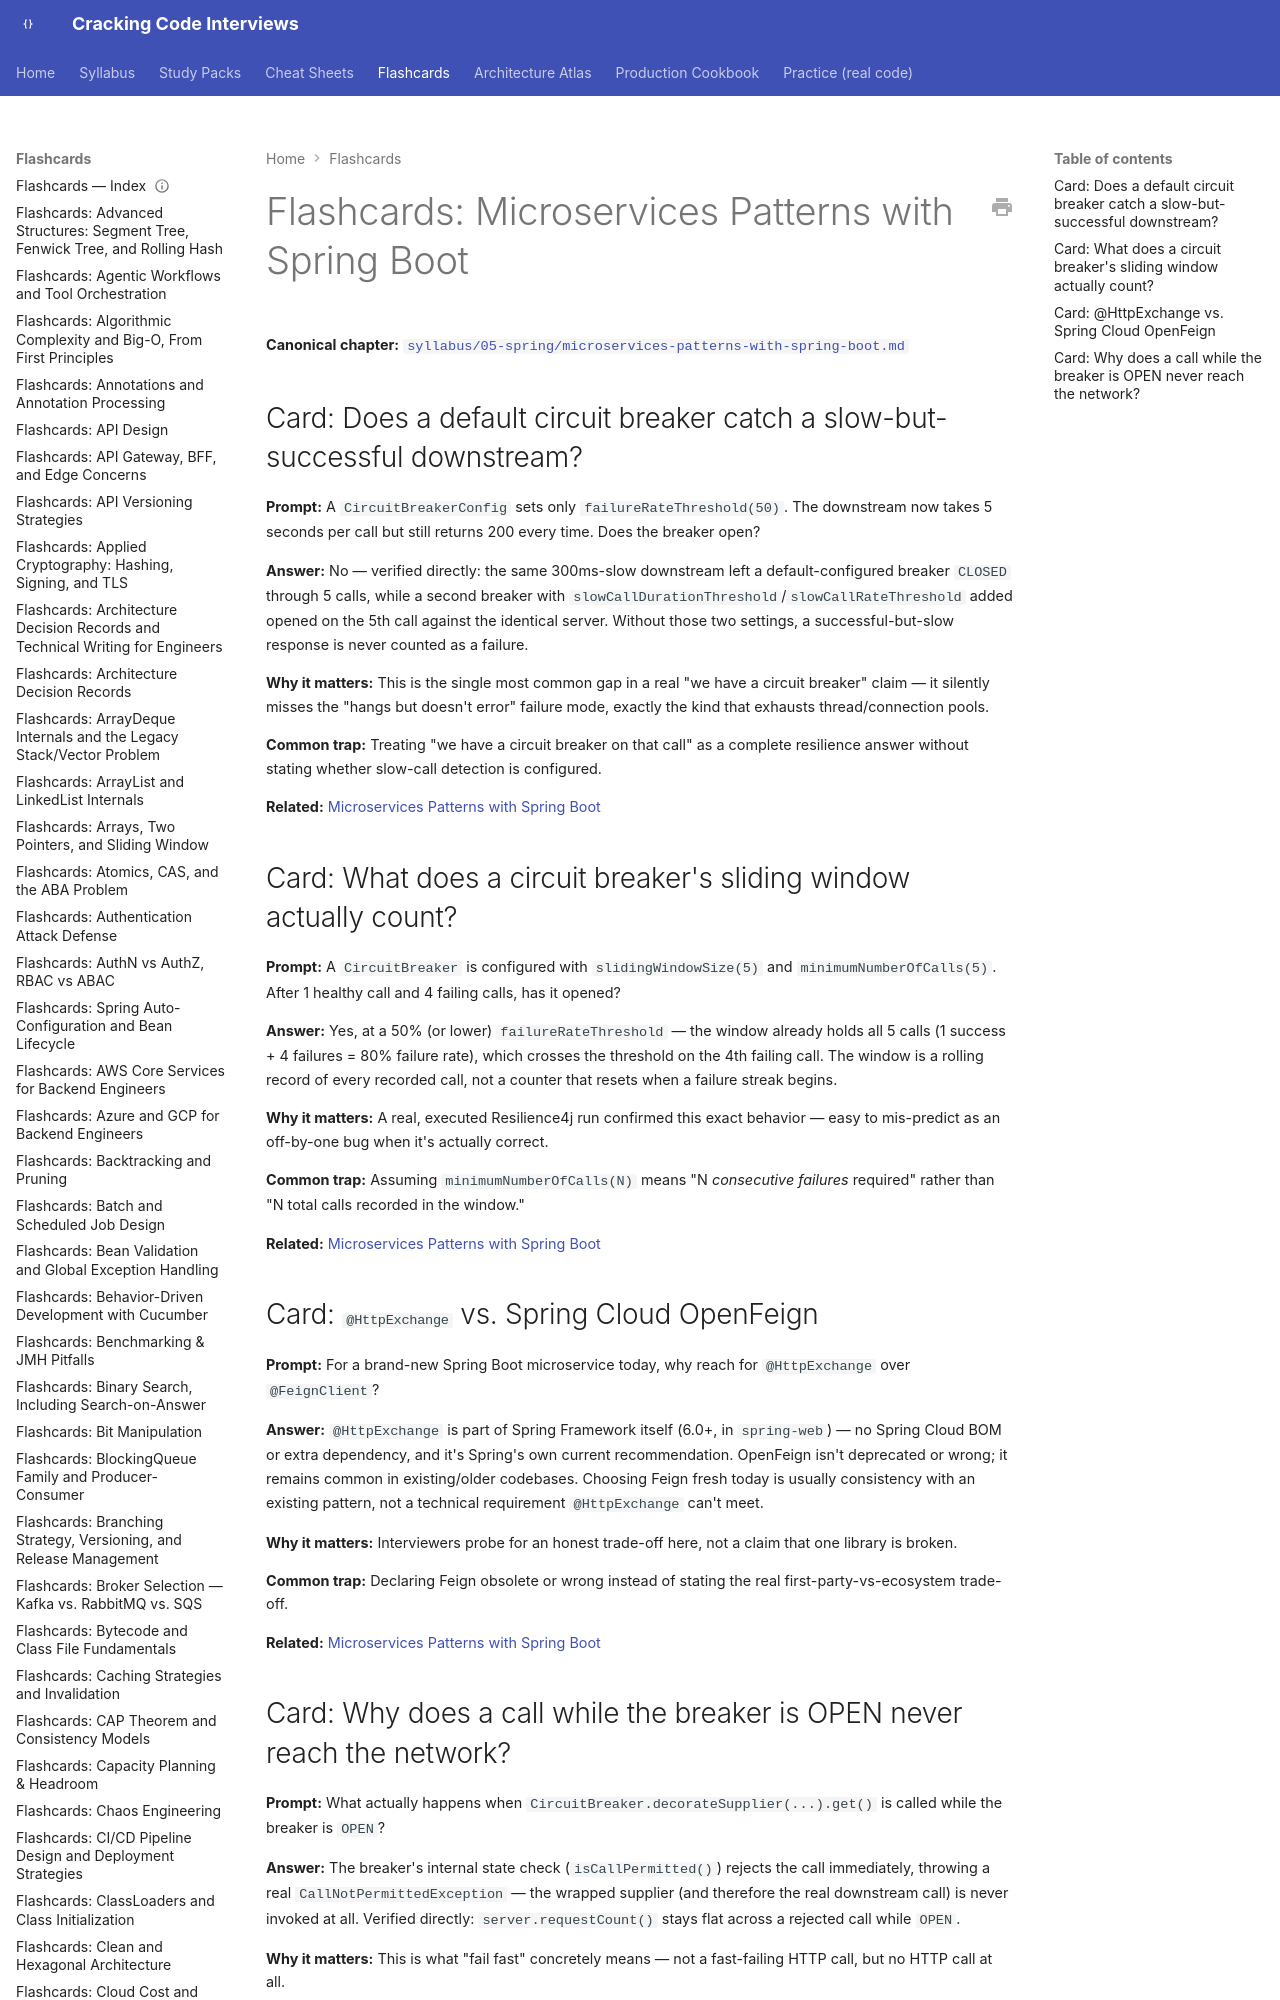

repository: JuanMelendres/cracking-code-interviews · page: flashcards/microservices-patterns-with-spring-boot/index.html · generator: mkdocs

---
title: "Flashcards: Microservices Patterns with Spring Boot"
slug: microservices-patterns-with-spring-boot
document_type: flashcard-deck
domain: 05-spring
topic_id: T-519
canonical: ../syllabus/05-spring/microservices-patterns-with-spring-boot.md
last_updated: 2026-09-16
---

# Flashcards: Microservices Patterns with Spring Boot

**Canonical chapter:** [`syllabus/05-spring/microservices-patterns-with-spring-boot.md`](../syllabus/05-spring/microservices-patterns-with-spring-boot.md)
